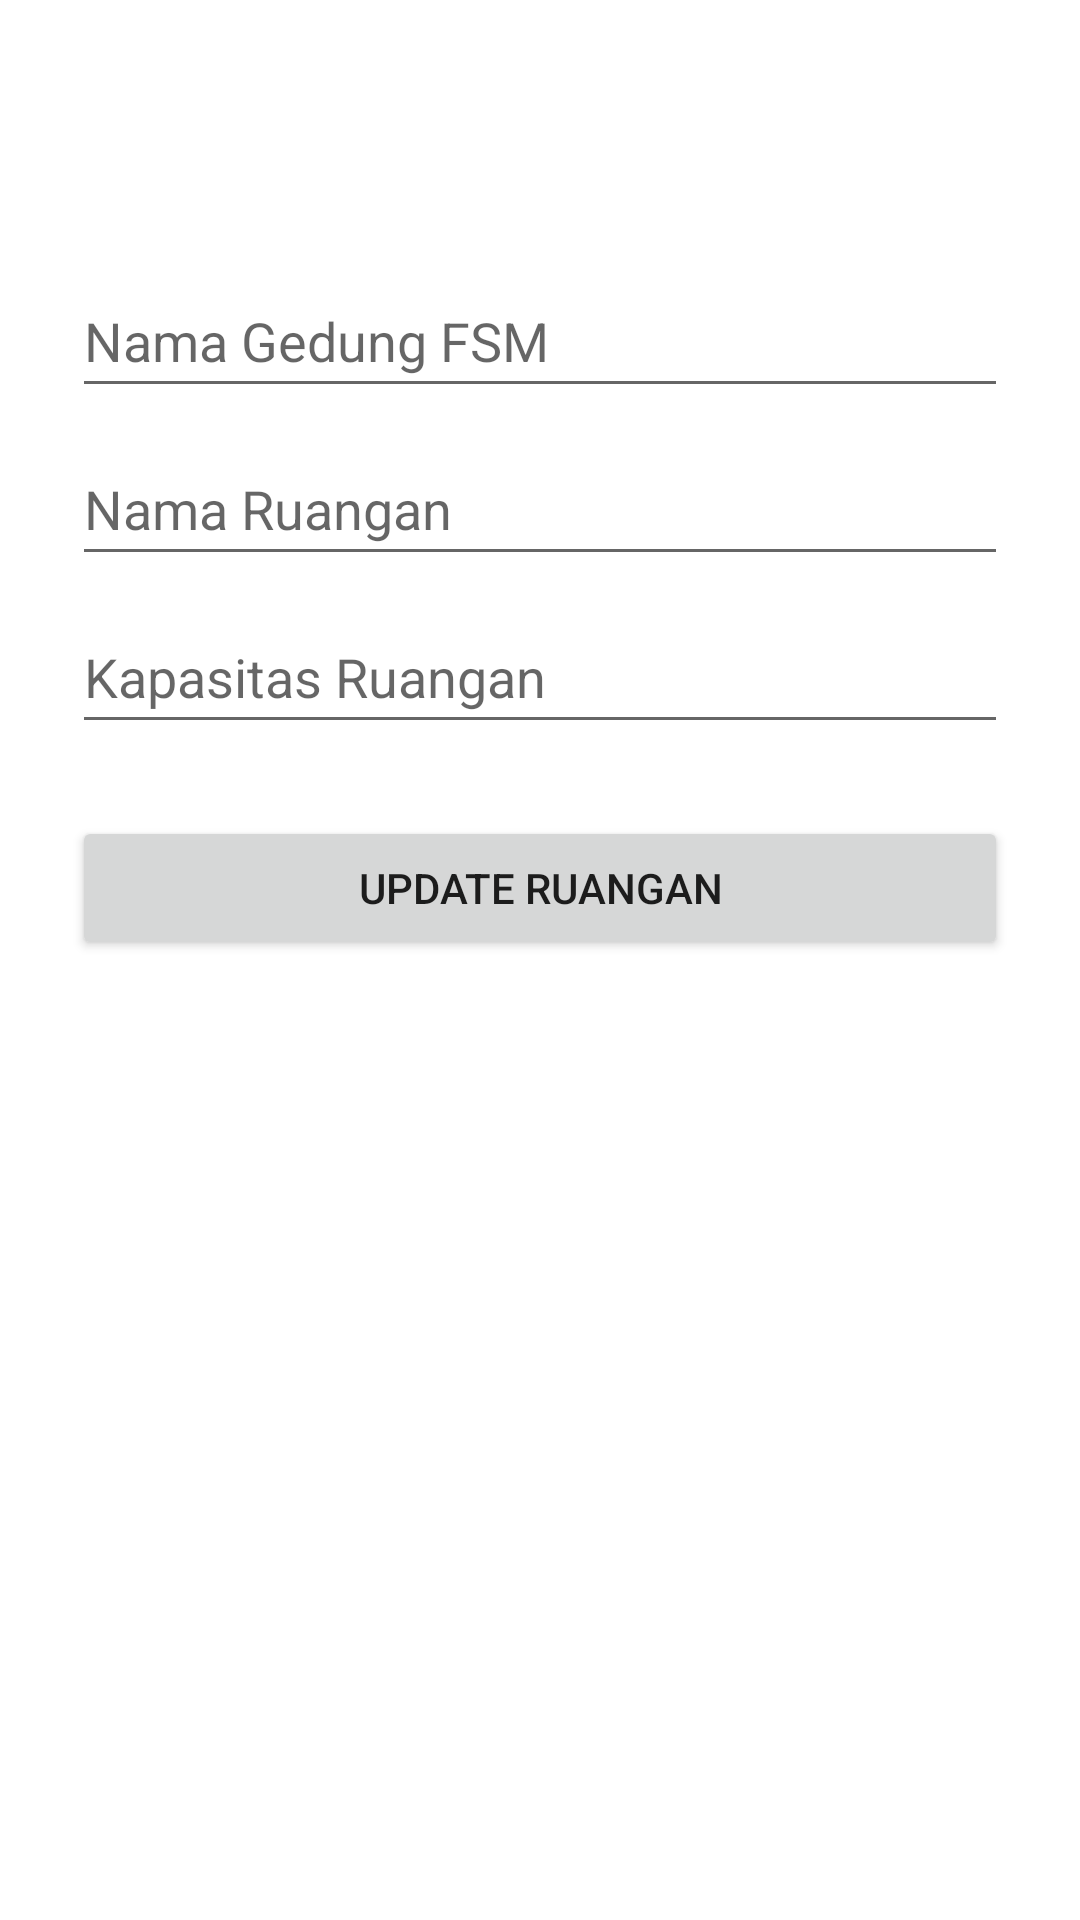

Produce the Android XML layout that renders to this screen, including the resource entries it uses.
<!-- AndroidManifest.xml: application theme Theme.AndroidDatabaseCRUD -->
<!-- res/layout/activity_update.xml -->
<?xml version="1.0" encoding="utf-8"?>
<LinearLayout
    xmlns:android="http://schemas.android.com/apk/res/android"
    xmlns:tools="http://schemas.android.com/tools"
    android:layout_width="match_parent"
    android:layout_height="match_parent"
    android:gravity="center_horizontal"
    android:orientation="vertical"
    android:padding="24dp"
    tools:context=".UpdateActivity">

    <EditText
        android:id="@+id/et_gedung2"
        android:layout_width="match_parent"
        android:layout_height="wrap_content"
        android:layout_marginTop="64dp"
        android:autofillHints="gedung"
        android:hint="Nama Gedung FSM"
        android:inputType="text"
        android:minHeight="48dp" />

    <EditText
        android:id="@+id/et_ruang2"
        android:layout_width="match_parent"
        android:layout_height="wrap_content"
        android:layout_marginTop="8dp"
        android:autofillHints="ruangan"
        android:hint="Nama Ruangan"
        android:inputType="text"
        android:minHeight="48dp" />

    <EditText
        android:id="@+id/et_kapasitas2"
        android:layout_width="match_parent"
        android:layout_height="wrap_content"
        android:layout_marginTop="8dp"
        android:autofillHints="kapasitas"
        android:hint="Kapasitas Ruangan"
        android:inputType="number"
        android:minHeight="48dp" />

    <Button
        android:id="@+id/btn_update_submit"
        android:layout_width="match_parent"
        android:layout_height="wrap_content"
        android:layout_marginTop="24dp"
        android:text="Update Ruangan" />
</LinearLayout>
<!-- resources referenced by this layout -->
<resources>
  <style name="Theme.AndroidDatabaseCRUD" parent="Theme.MaterialComponents.DayNight.DarkActionBar">
          
          <item name="colorPrimary">@color/purple_500</item>
          <item name="colorPrimaryVariant">@color/purple_700</item>
          <item name="colorOnPrimary">@color/white</item>
          
          <item name="colorSecondary">@color/teal_200</item>
          <item name="colorSecondaryVariant">@color/teal_700</item>
          <item name="colorOnSecondary">@color/black</item>
          
          <item name="android:statusBarColor">?attr/colorPrimaryVariant</item>
          
      </style>
  <!-- not gathered from this repository: default colours our renderer supplied (Android Studio template values) -->
  <color name="purple_500">#FF6200EE</color>
  <color name="purple_700">#FF3700B3</color>
  <color name="teal_200">#FF03DAC5</color>
  <color name="teal_700">#FF018786</color>
  <color name="black">#FF000000</color>
  <color name="white">#FFFFFFFF</color>
</resources>
